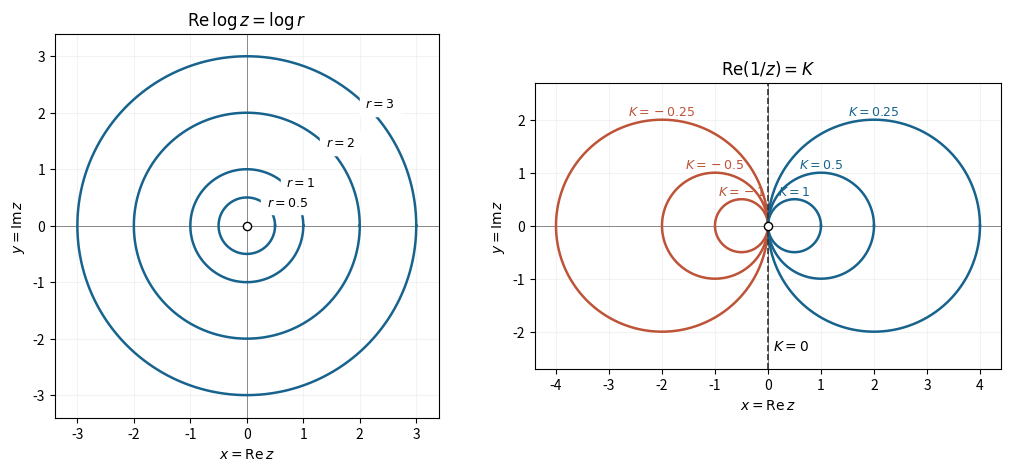

Generate this figure with matplotlib:
"""Original Q11 contour sketches; write the PNG basename to the cwd.

Tested with Python 3.14.4, NumPy 2.3.5 and Matplotlib 3.10.7.
"""

from pathlib import Path

import matplotlib

matplotlib.use("Agg")
import matplotlib.pyplot as plt
import numpy as np


def main():
    theta = np.linspace(0, 2 * np.pi, 900)
    fig, axes = plt.subplots(1, 2, figsize=(10, 4.6), layout="constrained")
    fig.patch.set_facecolor("white")
    for ax in axes:
        ax.set_facecolor("white")
        ax.axhline(0, color="#888888", linewidth=0.7)
        ax.axvline(0, color="#888888", linewidth=0.7)
        ax.set_aspect("equal")
        ax.set(xlabel=r"$x=\mathrm{Re}\,z$", ylabel=r"$y=\mathrm{Im}\,z$")
        ax.grid(alpha=0.15)
    for radius in [0.5, 1, 2, 3]:
        axes[0].plot(radius * np.cos(theta), radius * np.sin(theta), color="#17638d", linewidth=1.8)
        axes[0].text(radius * 0.70, radius * 0.70, f"$r={radius:g}$", fontsize=9, backgroundcolor="white")
    axes[0].set(xlim=(-3.4, 3.4), ylim=(-3.4, 3.4), title=r"$\mathrm{Re}\,\log z=\log r$")
    for level in [-1, -0.5, -0.25, 0.25, 0.5, 1]:
        centre = 1 / (2 * level)
        radius = abs(centre)
        colour = "#bd5337" if level < 0 else "#17638d"
        axes[1].plot(centre + radius * np.cos(theta), radius * np.sin(theta), color=colour, linewidth=1.8)
        axes[1].text(centre, radius + 0.08, f"$K={level:g}$", fontsize=9, ha="center", color=colour)
    axes[1].axvline(0, color="#333333", linewidth=1.2, linestyle="--")
    axes[1].text(0.1, -2.35, "$K=0$", fontsize=10)
    axes[1].set(xlim=(-4.4, 4.4), ylim=(-2.7, 2.7), title=r"$\mathrm{Re}(1/z)=K$")
    for ax in axes:
        ax.scatter(0, 0, s=35, facecolor="white", edgecolor="black", zorder=10)
    fig.savefig(Path("paper-1-complex-contours.png"), dpi=160, facecolor="white")
    plt.close(fig)


if __name__ == "__main__":
    main()
